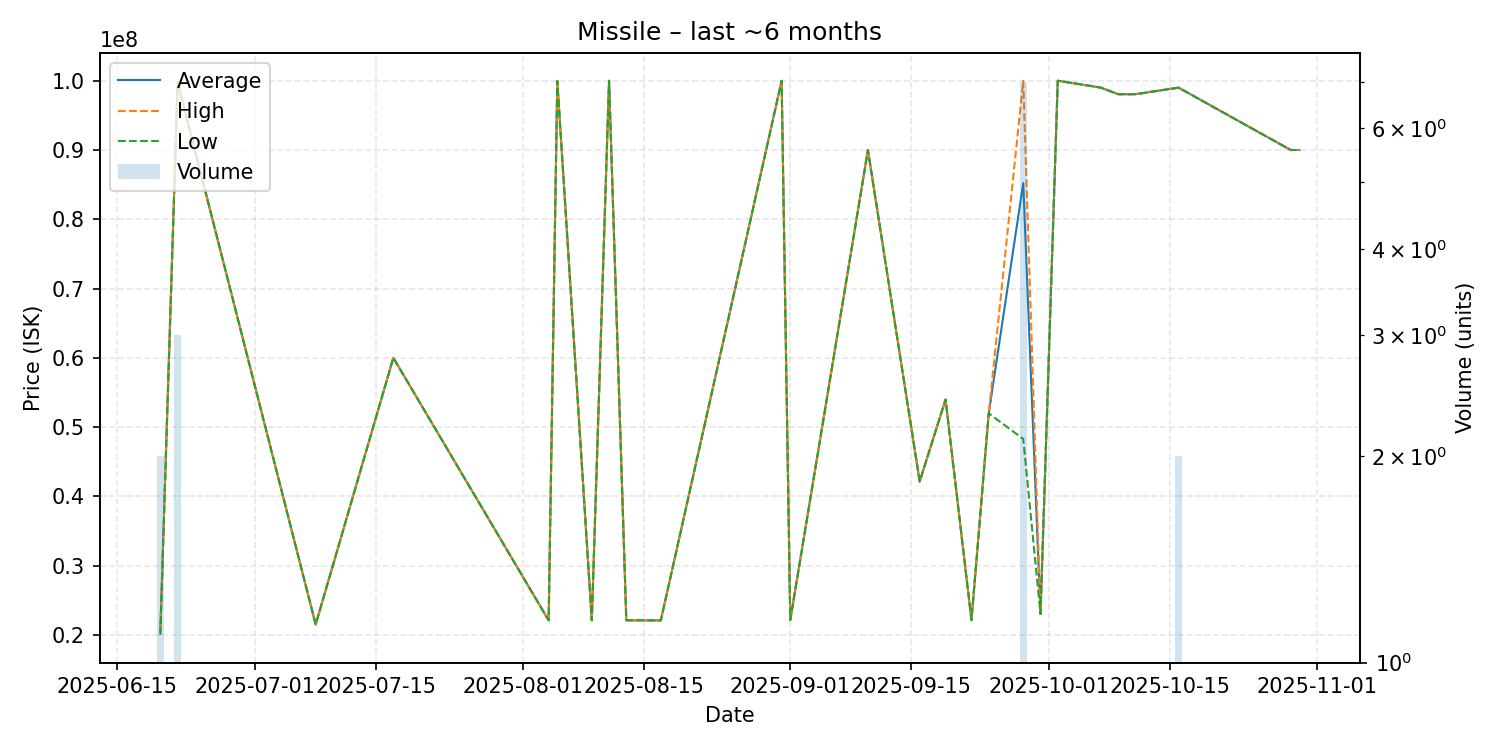

Data behind this chart, as committed beside it:
date, average, highest, lowest, order_count, volume
2025-06-20, 20515000, 21000000, 20030000, 2, 2
2025-06-22, 99750000, 99755000, 99745000, 3, 3
2025-07-08, 21520000, 21520000, 21520000, 1, 1
2025-07-17, 60010000, 60010000, 60010000, 1, 1
2025-08-04, 22120000, 22120000, 22120000, 1, 1
2025-08-05, 99970000, 99970000, 99970000, 1, 1
2025-08-09, 22130000, 22130000, 22130000, 1, 1
2025-08-11, 99990000, 99990000, 99990000, 1, 1
2025-08-13, 22130000, 22130000, 22130000, 1, 1
2025-08-17, 22120000, 22120000, 22120000, 1, 1
2025-08-31, 99990000, 99990000, 99990000, 1, 1
2025-09-01, 22170000, 22170000, 22170000, 1, 1
2025-09-10, 89990000, 89990000, 89990000, 1, 1
2025-09-16, 42160000, 42160000, 42160000, 1, 1
2025-09-19, 54000000, 54000000, 54000000, 1, 1
2025-09-22, 22160000, 22160000, 22160000, 1, 1
2025-09-24, 52000000, 52000000, 52000000, 1, 1
2025-09-28, 85218571, 100000000, 48300000, 5, 7
2025-09-30, 23050000, 23050000, 23050000, 1, 1
2025-10-02, 100000000, 100000000, 100000000, 1, 1
2025-10-07, 99000000, 99000000, 99000000, 1, 1
2025-10-09, 98050000, 98050000, 98050000, 1, 1
2025-10-11, 98050000, 98050000, 98050000, 1, 1
2025-10-16, 99000000, 99000000, 99000000, 2, 2
2025-10-29, 90000000, 90000000, 90000000, 1, 1
2025-10-30, 90000000, 90000000, 90000000, 1, 1
